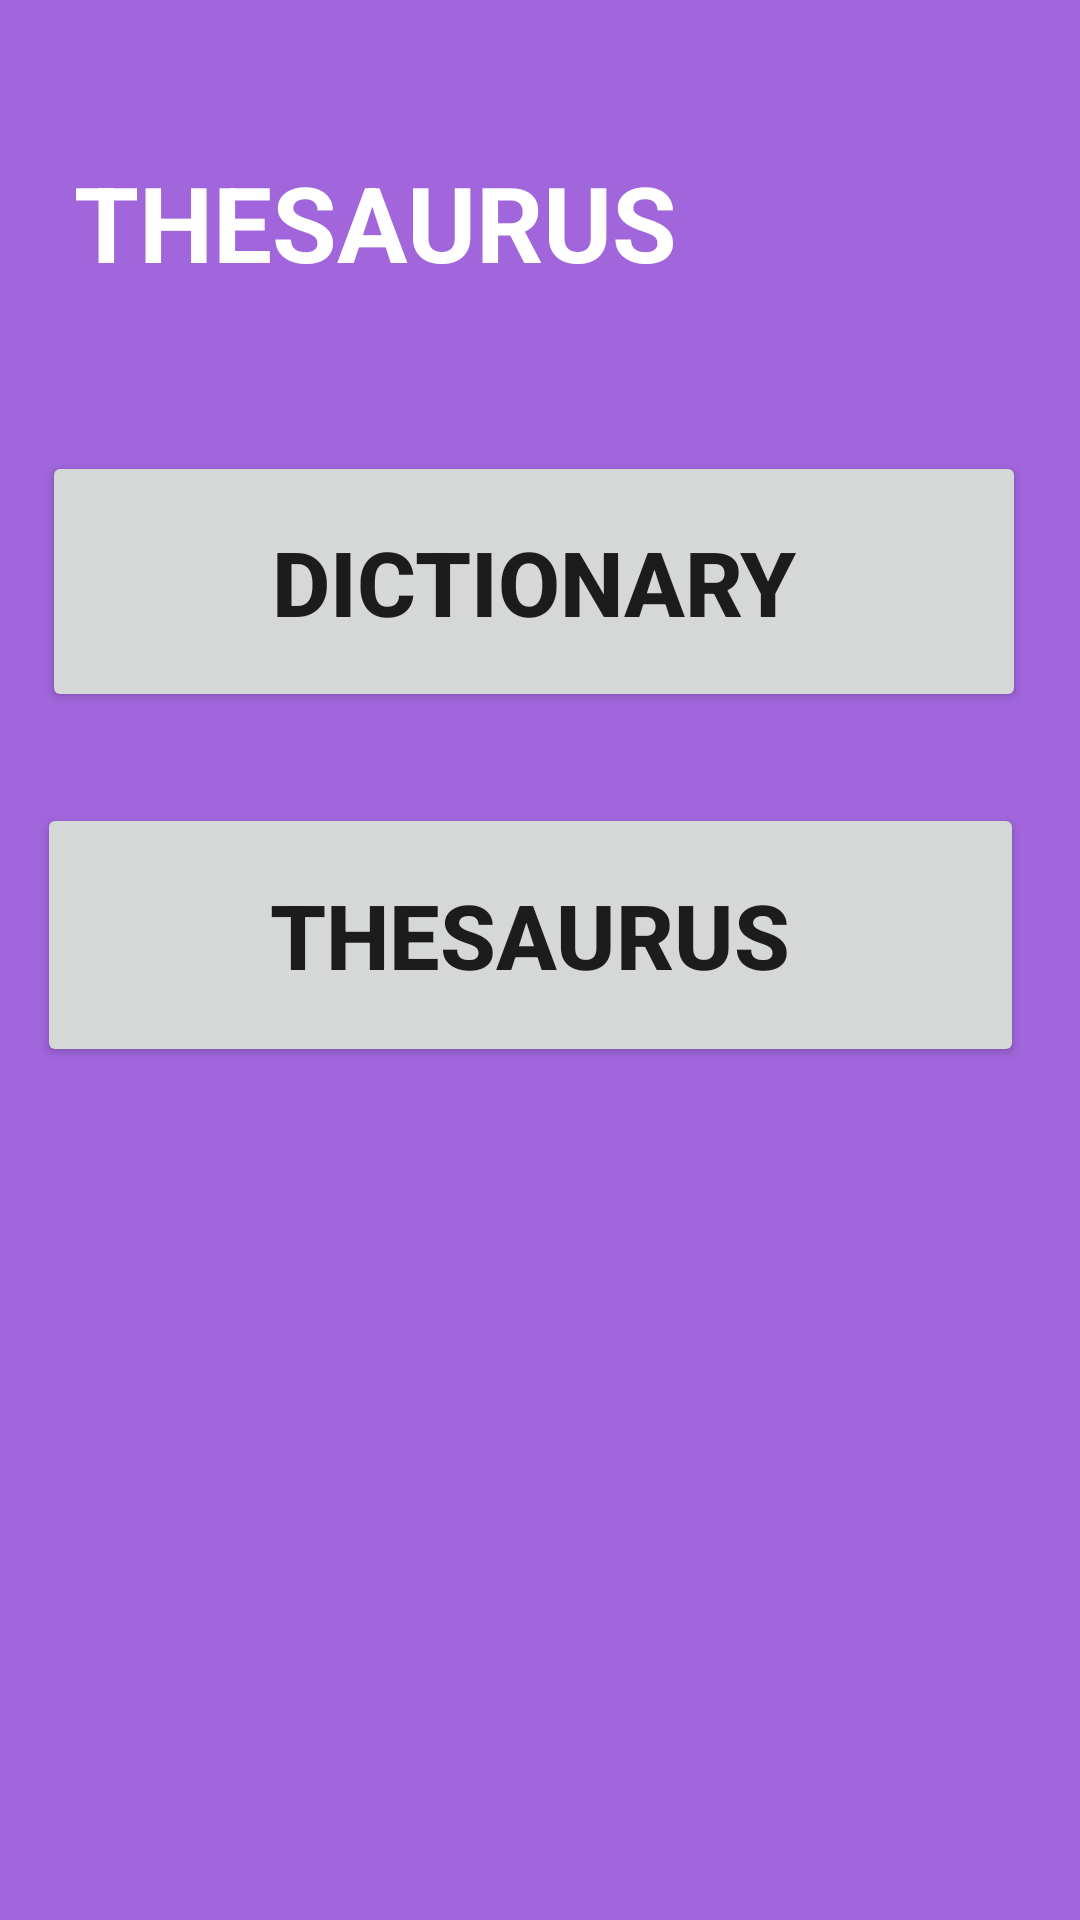

The Android layout XML behind this screen, and the referenced resources:
<!-- AndroidManifest.xml: application theme Theme.Dhatu -->
<!-- res/layout/activity_thesaurus.xml -->
<?xml version="1.0" encoding="utf-8"?>
<androidx.constraintlayout.widget.ConstraintLayout xmlns:android="http://schemas.android.com/apk/res/android"
    xmlns:app="http://schemas.android.com/apk/res-auto"
    xmlns:tools="http://schemas.android.com/tools"
    android:layout_width="match_parent"
    android:layout_height="match_parent"
    android:background="#A166DC"
    tools:context=".thesaurus">

    <Button
        android:id="@+id/button11"
        android:layout_width="328dp"
        android:layout_height="87dp"
        android:text="DICTIONARY"
        android:textAllCaps="true"
        android:textSize="30sp"
        android:textStyle="bold"
        app:layout_constraintBottom_toBottomOf="parent"
        app:layout_constraintEnd_toEndOf="parent"
        app:layout_constraintHorizontal_bias="0.439"
        app:layout_constraintStart_toStartOf="parent"
        app:layout_constraintTop_toTopOf="parent"
        app:layout_constraintVertical_bias="0.272" />

    <TextView
        android:id="@+id/textView8"
        android:layout_width="298dp"
        android:layout_height="72dp"
        android:text="THESAURUS"
        android:textColor="#FFFFFF"
        android:textSize="35sp"
        android:textStyle="bold"
        app:layout_constraintBottom_toBottomOf="parent"
        app:layout_constraintEnd_toEndOf="parent"
        app:layout_constraintHorizontal_bias="0.397"
        app:layout_constraintStart_toStartOf="parent"
        app:layout_constraintTop_toTopOf="parent"
        app:layout_constraintVertical_bias="0.089" />

    <Button
        android:id="@+id/button19"
        android:layout_width="329dp"
        android:layout_height="88dp"
        android:text="THESAURUS"
        android:textSize="30sp"
        android:textStyle="bold"
        app:layout_constraintBottom_toBottomOf="parent"
        app:layout_constraintEnd_toEndOf="parent"
        app:layout_constraintHorizontal_bias="0.397"
        app:layout_constraintStart_toStartOf="parent"
        app:layout_constraintTop_toTopOf="parent"
        app:layout_constraintVertical_bias="0.485" />

    <ImageView
        android:id="@+id/imageView8"
        android:layout_width="322dp"
        android:layout_height="289dp"
        app:layout_constraintBottom_toBottomOf="parent"
        app:layout_constraintEnd_toEndOf="parent"
        app:layout_constraintHorizontal_bias="0.494"
        app:layout_constraintStart_toStartOf="parent"
        app:layout_constraintTop_toTopOf="parent"
        app:layout_constraintVertical_bias="0.936"
        app:srcCompat="@drawable/dhatu" />

</androidx.constraintlayout.widget.ConstraintLayout>
<!-- resources referenced by this layout -->
<resources>
  <style name="Theme.Dhatu" parent="Theme.MaterialComponents.DayNight.DarkActionBar">
          
          <item name="colorPrimary">@color/purple_500</item>
          <item name="colorPrimaryVariant">@color/purple_700</item>
          <item name="colorOnPrimary">@color/white</item>
          
          <item name="colorSecondary">@color/teal_200</item>
          <item name="colorSecondaryVariant">@color/teal_700</item>
          <item name="colorOnSecondary">@color/black</item>
          
          <item name="android:statusBarColor" tools:targetApi="l">?attr/colorPrimaryVariant</item>
          
      </style>
  <!-- not gathered from this repository: default colours our renderer supplied (Android Studio template values) -->
  <color name="purple_500">#FF6200EE</color>
  <color name="purple_700">#FF3700B3</color>
  <color name="teal_200">#FF03DAC5</color>
  <color name="teal_700">#FF018786</color>
  <color name="black">#FF000000</color>
  <color name="white">#FFFFFFFF</color>
</resources>
